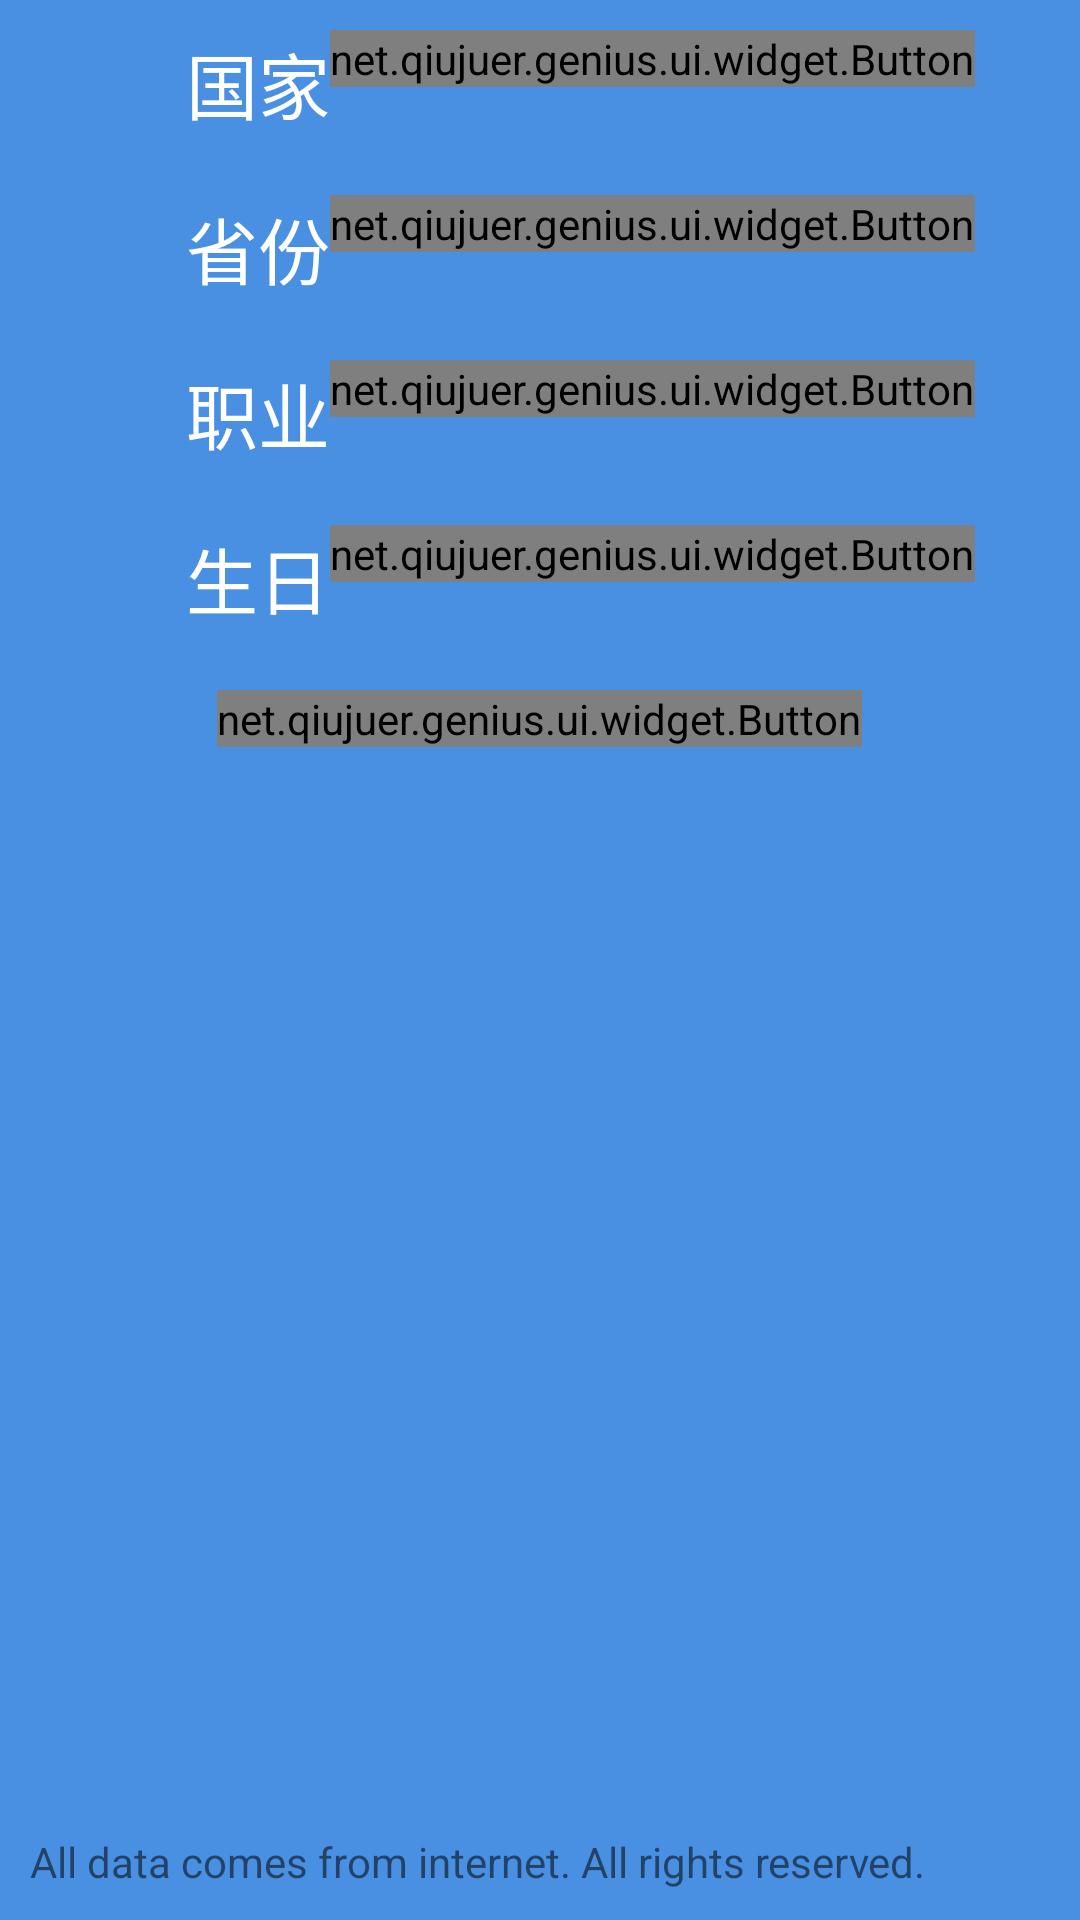

Reconstruct the res/layout file that produces this screen, plus the resources it refers to.
<!-- AndroidManifest.xml: application theme AppTheme -->
<!-- res/layout/activity_guide.xml -->
<?xml version="1.0" encoding="utf-8"?>
<LinearLayout xmlns:android="http://schemas.android.com/apk/res/android"
    android:background="@color/background_color_main"
    android:orientation="vertical"
    android:layout_width="match_parent"
    android:layout_height="match_parent">

    <LinearLayout
        android:orientation="vertical"
        android:layout_marginTop="@dimen/layout_marginTop"
        android:layout_width="match_parent"
        android:layout_height="0dp"
        android:layout_weight="1">

        <LinearLayout
            android:orientation="horizontal"
            android:layout_margin="10dp"
            android:layout_width="match_parent"
            android:layout_height="wrap_content">

            <TextView
                android:text="国家"
                android:gravity="right|center_vertical"
                android:textSize="@dimen/text_size_n"
                android:textColor="@color/text_color_n"
                android:layout_width="100dp"
                android:layout_height="wrap_content" />
            <net.qiujuer.genius.ui.widget.Button
                android:id="@+id/select_country_button"
                android:text="Click"
                android:textSize="@dimen/text_size_s"
                android:textColor="@color/text_color_n"
                android:layout_marginLeft="@dimen/dimen_between_two_widget"
                android:background="@color/background_color_main"
                android:layout_width="wrap_content"
                android:layout_height="wrap_content" />
        </LinearLayout>

        <LinearLayout
            android:orientation="horizontal"
            android:layout_margin="10dp"
            android:layout_width="match_parent"
            android:layout_height="wrap_content">

            <TextView
                android:text="省份"
                android:gravity="right|center_vertical"
                android:textSize="@dimen/text_size_n"
                android:textColor="@color/text_color_n"
                android:layout_width="100dp"
                android:layout_height="wrap_content" />
            <net.qiujuer.genius.ui.widget.Button
                android:id="@+id/select_province_button"
                android:text="Click"
                android:textSize="@dimen/text_size_s"
                android:textColor="@color/text_color_n"
                android:layout_marginLeft="@dimen/dimen_between_two_widget"
                android:background="@color/background_color_main"
                android:layout_width="wrap_content"
                android:layout_height="wrap_content" />
        </LinearLayout>

        <LinearLayout
            android:orientation="horizontal"
            android:layout_margin="10dp"
            android:layout_width="match_parent"
            android:layout_height="wrap_content">

            <TextView
                android:text="职业"
                android:gravity="right|center_vertical"
                android:textSize="@dimen/text_size_n"
                android:textColor="@color/text_color_n"
                android:layout_width="100dp"
                android:layout_height="wrap_content" />
            <net.qiujuer.genius.ui.widget.Button
                android:id="@+id/select_occupation_button"
                android:text="Click"
                android:textSize="@dimen/text_size_s"
                android:textColor="@color/text_color_n"
                android:layout_marginLeft="@dimen/dimen_between_two_widget"
                android:background="@color/background_color_main"
                android:layout_width="wrap_content"
                android:layout_height="wrap_content" />
        </LinearLayout>

        <LinearLayout
            android:orientation="horizontal"
            android:layout_margin="10dp"
            android:layout_width="match_parent"
            android:layout_height="wrap_content">

            <TextView
                android:text="生日"
                android:gravity="right|center_vertical"
                android:textSize="@dimen/text_size_n"
                android:textColor="@color/text_color_n"
                android:layout_width="100dp"
                android:layout_height="wrap_content" />
            <net.qiujuer.genius.ui.widget.Button
                android:id="@+id/select_birthday_button"
                android:text="Click"
                android:textSize="@dimen/text_size_s"
                android:textColor="@color/text_color_n"
                android:layout_marginLeft="@dimen/dimen_between_two_widget"
                android:background="@color/background_color_main"
                android:layout_width="wrap_content"
                android:layout_height="wrap_content" />
        </LinearLayout>

        <LinearLayout
            android:orientation="vertical"
            android:layout_margin="10dp"
            android:layout_width="match_parent"
            android:layout_height="wrap_content">

            <net.qiujuer.genius.ui.widget.Button
                android:id="@+id/start_main_act_button"
                android:layout_gravity="center_horizontal"
                android:text="Start"
                android:textColor="@color/text_color_n"
                android:background="@color/background_color_main"
                android:layout_width="wrap_content"
                android:layout_height="wrap_content" />
        </LinearLayout>
    </LinearLayout>


    <TextView
        android:text="@string/data_resource_declaration"
        android:layout_margin="10dp"
        android:layout_width="match_parent"
        android:layout_height="wrap_content" />
</LinearLayout>
<!-- resources referenced by this layout -->
<resources>
  <color name="background_color_main">#4A90E2</color>
  <color name="text_color_n">#FFFFFF</color>
  <dimen name="text_size_n">24sp</dimen>
  <dimen name="text_size_s">16sp</dimen>
  <string name="data_resource_declaration">All data comes from internet. All rights reserved.</string>
  <style name="AppTheme" parent="Theme.AppCompat.Light.NoActionBar">
          
          <item name="colorPrimary">@color/colorPrimary</item>
          <item name="colorPrimaryDark">@color/colorPrimaryDark</item>
          <item name="colorAccent">@color/colorAccent</item>
      </style>
  <color name="colorPrimary">#237EAD</color>
  <color name="colorPrimaryDark">#237EAD</color>
  <color name="colorAccent">#FF4081</color>
</resources>
